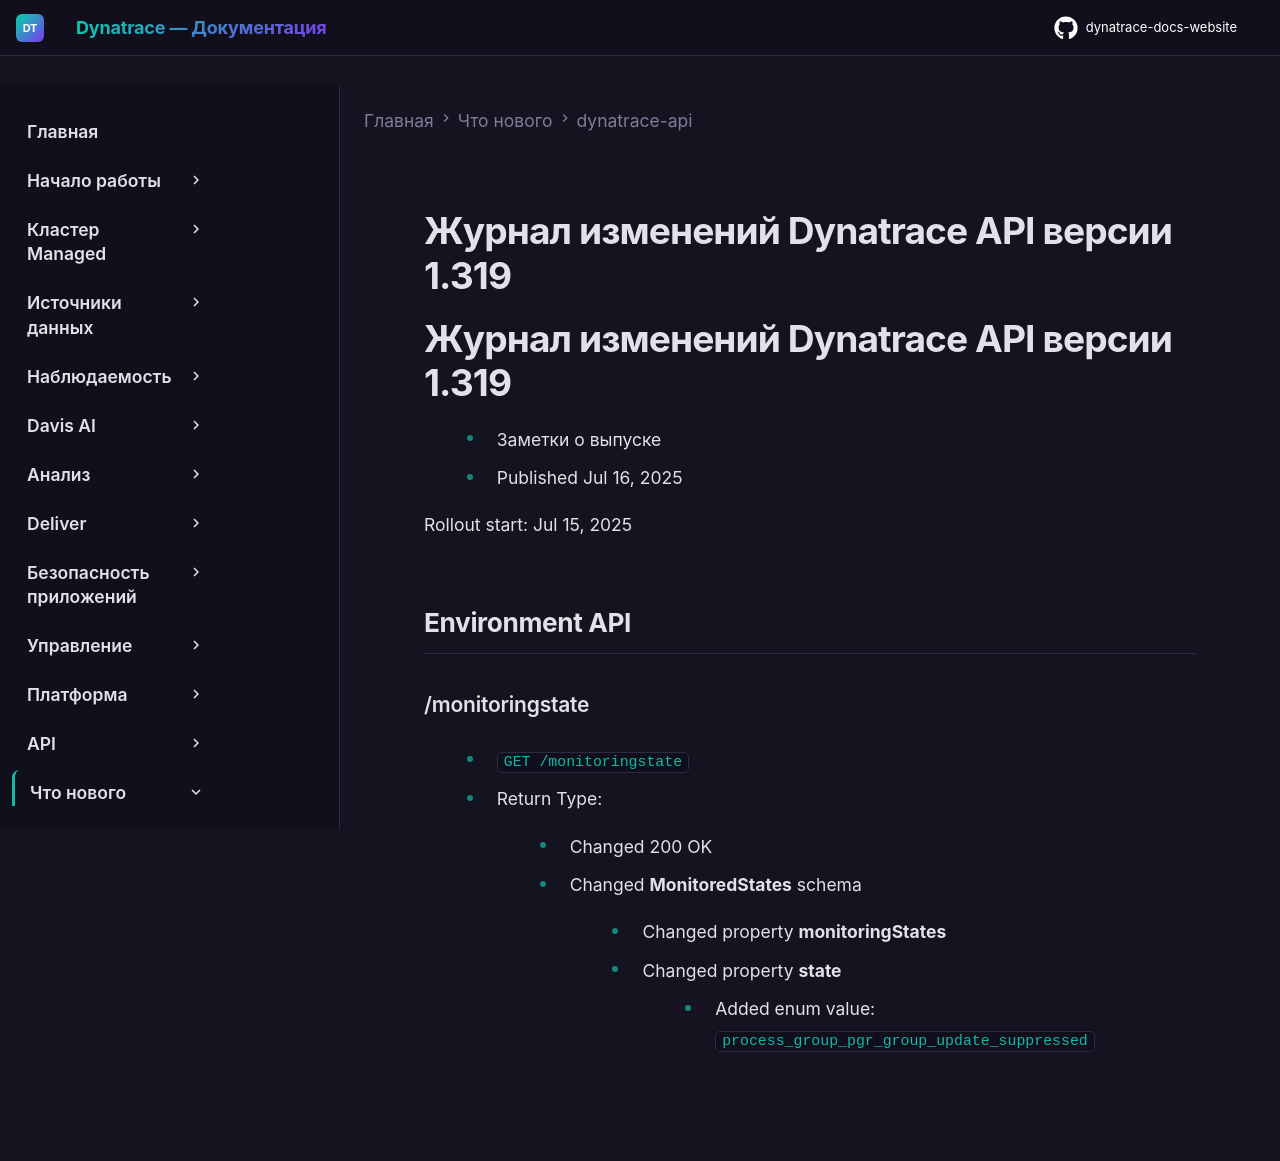

repository: Yerkebulan-Ardabayev/dynatrace-docs-website · page: managed-ru/whats-new/dynatrace-api/sprint-319/index.html · generator: mkdocs

---
title: Журнал изменений Dynatrace API версии 1.319
source: https://docs.dynatrace.com/managed/whats-new/dynatrace-api/sprint-319
scraped: 2026-05-12T11:35:56.435195
---

# Журнал изменений Dynatrace API версии 1.319

# Журнал изменений Dynatrace API версии 1.319

* Заметки о выпуске
* Published Jul 16, 2025

Rollout start: Jul 15, 2025

## Environment API

### /monitoringstate

* `GET /monitoringstate`

  + Return Type:

    - Changed 200 OK

      * Changed **MonitoredStates** schema

        + Changed property **monitoringStates**

          - Changed property **state**

            * Added enum value:  
              `process_group_pgr_group_update_suppressed`
